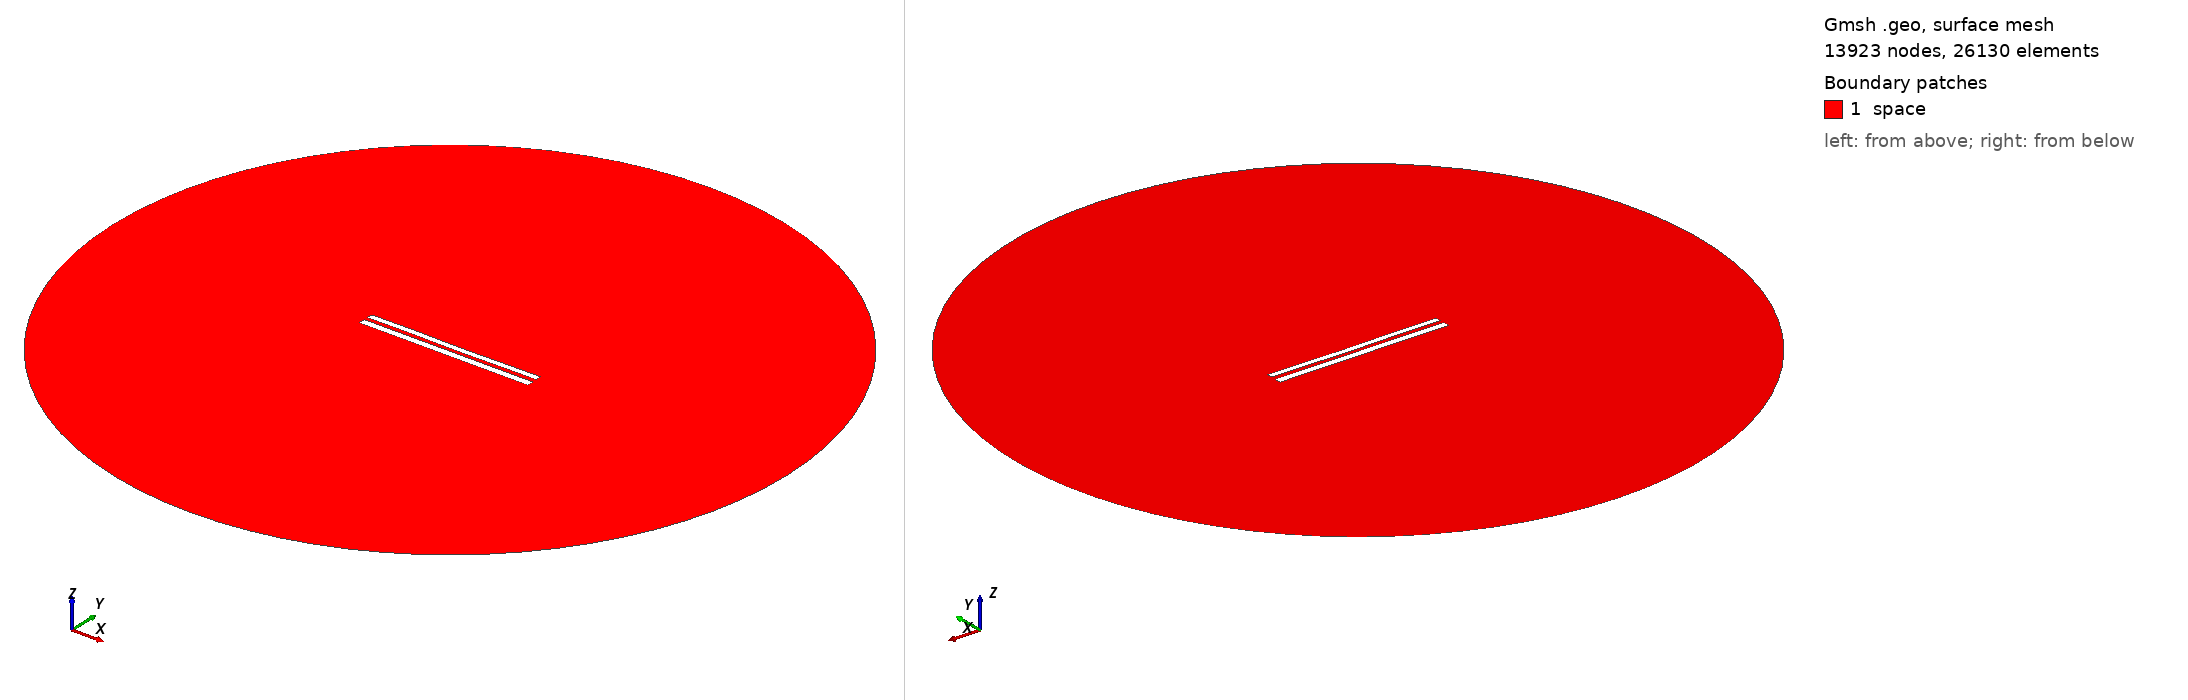

Gmsh geometry script, surface-meshed: 13923 nodes, 26130 surface elements. Boundary patches (legend numbers): 1 space. Left view from above one corner, right view from below the opposite corner. Legend entries are the model's physical surfaces. The drawing asked Gmsh for element sizes between 1% and 20% of the model's largest extent; the script's own settings can give other sizes.

=== 8544.geo (drawn) ===
//---------------------------------------
// Geometry kernel
//---------------------------------------

SetFactory("OpenCASCADE");



//---------------------------------------
// Parameters of the geometry
//---------------------------------------

// Overetch of the upper plate
overetch = 0.25;

// Distance between the plates
distance = 2.25;

// Discretization over the x axis (for the deformation)
nx = 50; 

// Length of the plate
L = 100 - overetch; 

// Number of modes
n = 4; 

// 1st mode coefficient
coeff(1) = 0.07499999999999998;
beta(1) = 0.596864 * 3.1415926535 / L;

// 2nd mode coefficient
coeff(2) = -0.075;
beta(2) = 1.49418 * 3.1415926535 / L;

// 3rd mode coefficient
coeff(3) = 0.07499999999999998;
beta(3) = 2.50025 * 3.1415926535 / L;

// 4th mode coefficient
coeff(4) = 0.07499999999999998;
beta(4) = 3.49999 * 3.1415926535 / L;



//---------------------------------------
// Upper plate (deformed rectangle)
//---------------------------------------

// Coordiantes of the upper plate
xmin = -50;
xmax = 50 - overetch;

// Height of the upper plate
yheight = 4 - 2 * overetch;

// Indexes of the points
UpperID[] = {};
LowerID[] = {};
LeftID[] = {};
RightID[] = {};

// Point index
p = 1;

// Horizontal edges
For i In {1:nx}
    x = xmin + (i-1)*(xmax - xmin)/(nx-1);

    y_bottom = distance / 2 + overetch;
    For j In {1:n}
        C = (Cosh(beta(j)*L) + Cos(beta(j)*L)) / (Sinh(beta(j)*L) + Sin(beta(j)*L));
        y_bottom  = y_bottom + coeff(j) * (Cosh(beta(j)*(x+50)) - Cos(beta(j)*(x+50)) - C * (Sinh(beta(j)*(x+50)) - Sin(beta(j)*(x+50))));
    EndFor

    y_top = y_bottom + yheight;

    Point(p) = {x, y_top, 0, 1.0};
    UpperID[i] = p;
    p = p + 1;

    Point(p) = {x, y_bottom, 0, 1.0};
    LowerID[i] = p;
    p = p + 1;
EndFor

// Create point lists
UpperPts[] = {}; LowerPts[] = {};
For i In {1:nx}
  UpperPts[] += {UpperID[i]};
  LowerPts[] += {LowerID[i]};
EndFor

// Build splines
Spline(1) = {UpperPts[]};
Spline(2) = {LowerPts[]};
Line(3) = {LowerPts[nx-1], UpperPts[nx-1]};
Line(4) = {LowerPts[0], UpperPts[0]};

// Build the plane surface
Curve Loop(1) = {2, 3, -1, -4};
Plane Surface(1) = {1};



//---------------------------------------
// Lower plate (rectangle)
//---------------------------------------

// Vertices
Point(1001) = {-50, -1, 0, 1.0};
Point(1002) = { 50, -1, 0, 1.0};
Point(1003) = { 50,  -5, 0, 1.0};
Point(1004) = {-50,  -5, 0, 1.0};

// Edges
Line(5) = {1001, 1002};
Line(6) = {1002, 1003};
Line(7) = {1003, 1004};
Line(8) = {1004, 1001};

// Plane surface
Line Loop(2) = {5, 6, 7, 8};
Plane Surface(2) = {2}; 



//---------------------------------------
// Outer (fictious) boundary
//---------------------------------------

// Points
Point(1005) = {0, 0, 0};       // Center
Point(1006) = {200, 0, 0};     // Start point
Point(1007) = {0, 200, 0};     // 90 degrees
Point(1008) = {-200, 0, 0};    // 180 degrees
Point(1009) = {0, -200, 0};    // 270 degrees

// Circle arcs (each needs start, center, end)
Circle(9) = {1006, 1005, 1007};
Circle(10) = {1007, 1005, 1008};
Circle(11) = {1008, 1005, 1009};
Circle(12) = {1009, 1005, 1006};

// Plane surface for the entire domain
Curve Loop(3) = {9, 10, 11, 12};
Surface(3) = {3};

// Subtract the plates from the whole domain to obtain the actual domain where we want to solve the equations
BooleanDifference{ Surface{3}; Delete; }{ Surface{1}; Surface{2}; Delete; }




//---------------------------------------
// Transfinite Lines/Curves
//---------------------------------------

// Set the number of points on the boundaries
r = 7;

// Plates
Transfinite Curve {1, 2} = 50*r Using Progression 1;
Transfinite Curve {3, 4} = 2*r Using Progression 1;
Transfinite Line {5, 7} = 50*r Using Progression 1;
Transfinite Line {6, 8} = 2*r Using Progression 1;

// Outer boundary
Transfinite Line {9, 10, 11, 12} = 20 Using Progression 1;



//---------------------------------------
// Physical groups
//---------------------------------------                

// Physical curves (boundaries)
Physical Line("force_segment", 10) = {2};
Physical Line("upper_plate", 11) = {1, 3, 4};
Physical Line("lower_plate", 12) = {5, 6, 7, 8};
Physical Line("boundary", 20) = {9, 10, 11, 12};

// Physical Surfaces
Physical Surface("space", 30) = {3};



//---------------------------------------
// 6. Generate the Mesh
//---------------------------------------

// 2D mesh generation
Mesh 2;
